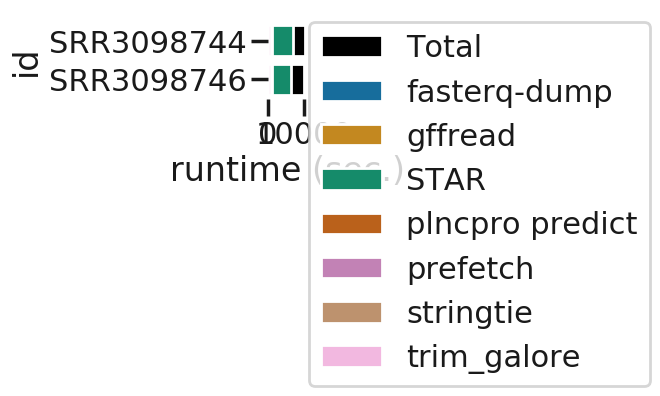

Values plotted in this chart, from the file beside it:
id, fasterq-dump, gffread, STAR, plncpro predict, prefetch, stringtie, trim_galore, total
SRR3098744, 89, 7, 6817, 815, 406, 1198, 836, 10168
SRR3098746, 75, 9, 6448, 910, 491, 1209, 782, 9924
